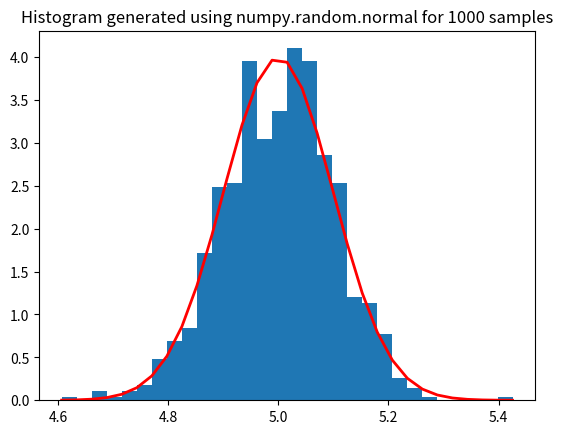

This chart was generated by the following Python code: (Note: this script raises an exception after producing the figure.)
import numpy as np
import matplotlib.pyplot as plt
import random

mean = 5
no_of_samples = 1000
std_dev = 0.1

def graphThousandSamples(mean, no_of_samples, std_dev, i):
	data = np.random.normal(mean, std_dev, no_of_samples)
	count, bins, ignored = plt.hist(data, 30, density = True)
	plt.plot(bins, 1/(std_dev * np.sqrt(2 * np.pi)) *np.exp( - (bins - mean)**2 / (2 * std_dev**2) ),linewidth=2, color='r')
	plt.title('Histogram generated using numpy.random.normal for 1000 samples')
	plt.savefig('Graphs/1000Normal'+str(i)+'.png')
	plt.show()
	

for i in range(0,3):
	graphThousandSamples(mean,no_of_samples, std_dev,i)

'''We can infer from the graphs is that graph is in bell shape and symmetrical on both sides and denser at center than it is at its tails.'''
